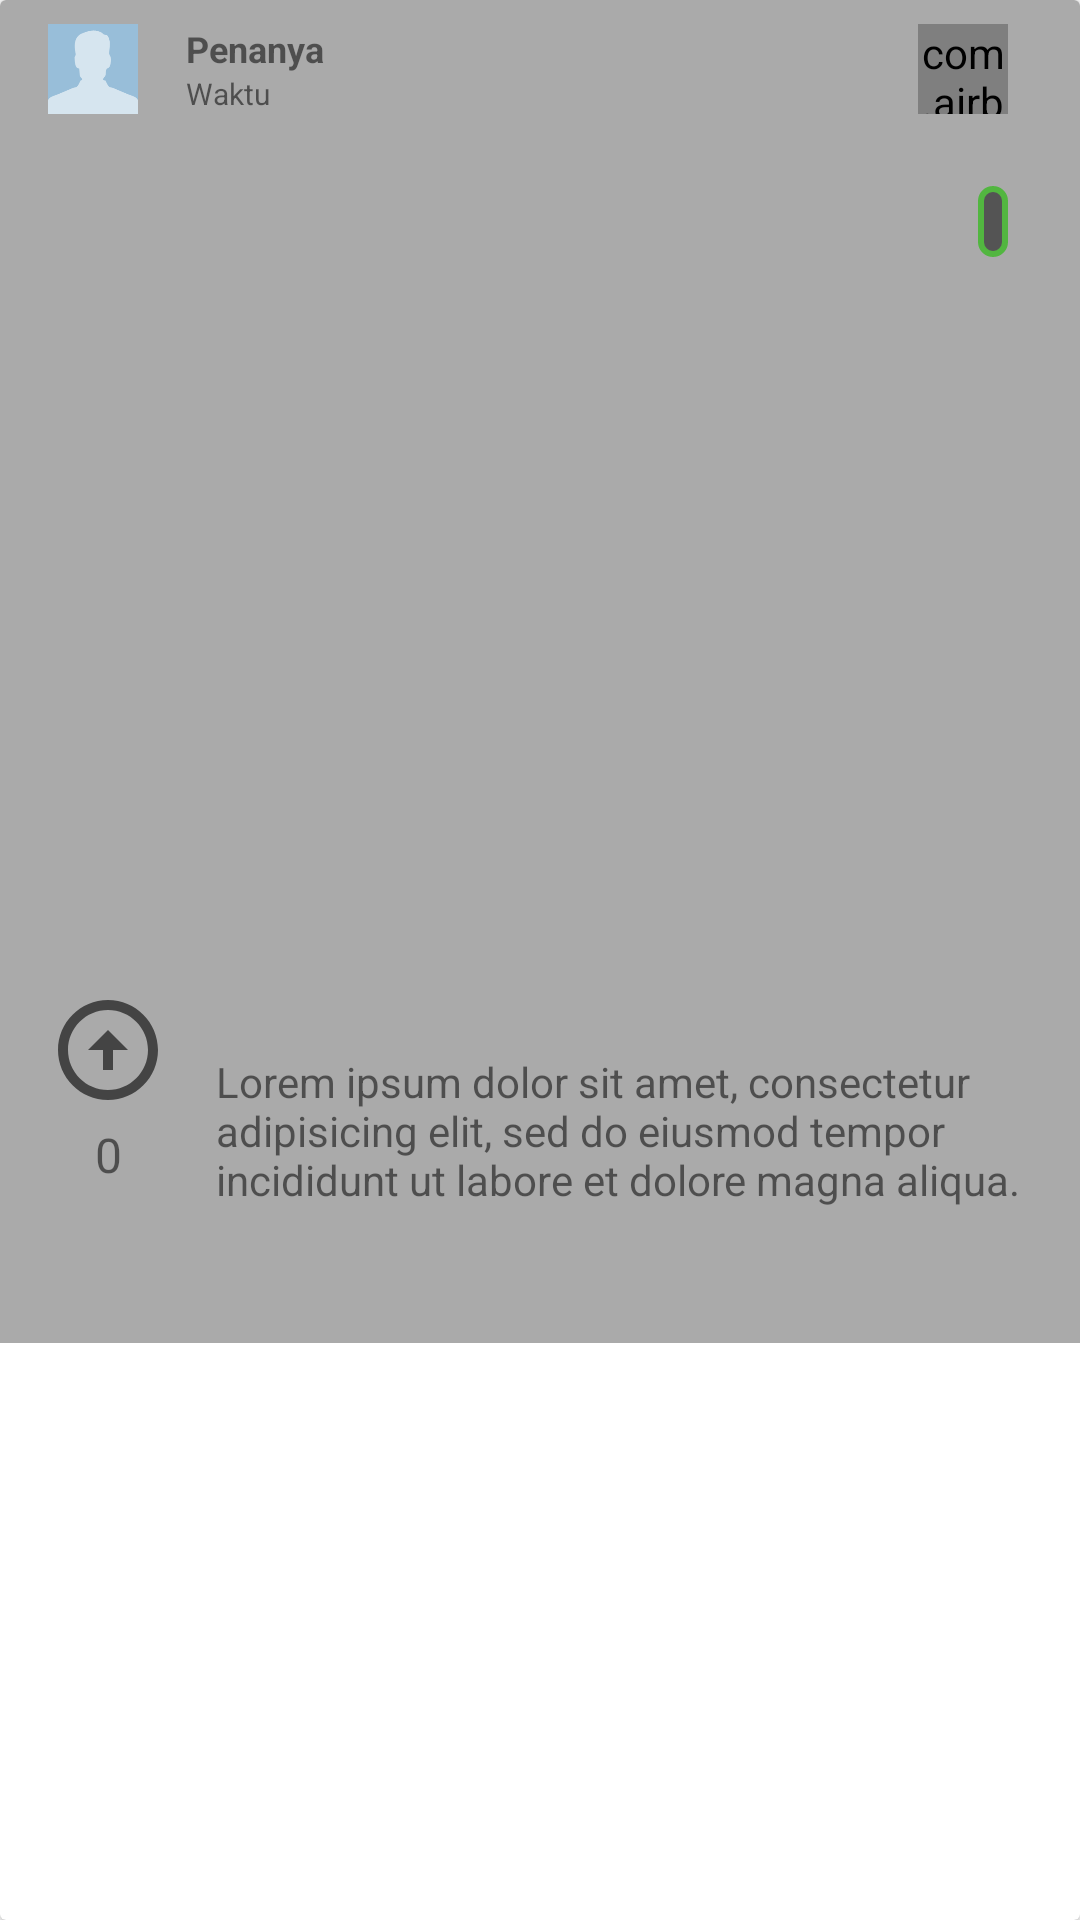

This screen was rendered from an Android layout file. Write that file and the resources it references.
<!-- AndroidManifest.xml: application theme Theme.AplikasiForum -->
<!-- res/layout/items_answer.xml -->
<?xml version="1.0" encoding="utf-8"?>
<androidx.cardview.widget.CardView xmlns:android="http://schemas.android.com/apk/res/android"
    xmlns:app="http://schemas.android.com/apk/res-auto"
    style="@style/background2"
    android:layout_width="match_parent"
    android:layout_height="wrap_content"
    android:layout_margin="8dp"
    app:cardCornerRadius="2dp">

    <androidx.constraintlayout.widget.ConstraintLayout
        android:id="@+id/item_container"
        style="@style/backgroundGrey"
        android:layout_width="match_parent"
        android:layout_height="wrap_content"
        app:layout_constraintEnd_toEndOf="parent"
        android:paddingBottom="8dp"
        app:layout_constraintStart_toStartOf="parent"
        app:layout_constraintTop_toTopOf="parent">

        <ImageButton
            android:id="@+id/btn_score_up"
            style="@style/backgroundGrey"
            android:layout_width="40dp"
            android:layout_height="40dp"
            android:layout_marginTop="16dp"
            android:layout_marginStart="16dp"
            android:scaleType="fitXY"
            android:src="@drawable/arrow_up_selector"
            app:layout_constraintStart_toStartOf="parent"
            app:layout_constraintTop_toTopOf="@+id/dotsIndicator" />

        <TextView
            android:id="@+id/tv_score"
            android:layout_width="wrap_content"
            android:layout_height="wrap_content"
            android:layout_marginTop="4dp"
            android:text="0"
            android:textAlignment="center"
            android:textSize="16dp"
            app:layout_constraintEnd_toEndOf="@+id/btn_score_up"
            app:layout_constraintStart_toStartOf="@+id/btn_score_up"
            app:layout_constraintTop_toBottomOf="@id/btn_score_up" />

        <ImageButton
            android:id="@+id/btn_score_down"
            style="@style/backgroundGrey"
            android:layout_width="40dp"
            android:layout_height="40dp"
            android:layout_marginVertical="4dp"
            android:layout_marginBottom="160dp"
            android:scaleType="fitXY"
            android:src="@drawable/arrow_down_selector"
            app:layout_constraintEnd_toEndOf="@+id/tv_score"
            app:layout_constraintStart_toStartOf="@+id/tv_score"
            app:layout_constraintTop_toBottomOf="@+id/tv_score" />


        <TextView
            android:id="@+id/tv_timeAgo"
            android:layout_width="wrap_content"
            android:layout_height="wrap_content"
            android:text="@string/time"
            android:textSize="10sp"
            app:layout_constraintBottom_toBottomOf="@+id/circleImageView"
            app:layout_constraintStart_toStartOf="@+id/tv_answerBy"
            app:layout_constraintTop_toBottomOf="@+id/tv_answerBy" />











        <com.airbnb.lottie.LottieAnimationView
            android:id="@+id/lottie_verified"
            android:layout_width="30dp"
            android:layout_height="30dp"
            android:layout_marginEnd="8dp"
            android:visibility="visible"
            app:layout_constraintBottom_toBottomOf="@+id/tv_timeAgo"
            app:layout_constraintEnd_toStartOf="@+id/btn_details"
            app:layout_constraintTop_toTopOf="@+id/tv_answerBy"
            app:lottie_autoPlay="true"
            app:lottie_fileName="verified.json"
            app:lottie_loop="true" />

        <ImageView
            android:id="@+id/btn_details"
            android:layout_width="wrap_content"
            android:layout_height="wrap_content"
            android:layout_marginRight="16dp"
            android:src="@drawable/ic_baseline_more_vert_24"
            app:layout_constraintBottom_toBottomOf="@+id/tv_timeAgo"
            app:layout_constraintEnd_toEndOf="parent"
            app:layout_constraintTop_toTopOf="@+id/tv_answerBy" />

        <ImageView
            android:id="@+id/circleImageView"
            android:layout_width="30dp"
            android:layout_height="30dp"
            android:layout_marginVertical="8dp"
            android:src="@drawable/img"
            android:layout_marginLeft="16dp"
            app:layout_constraintStart_toStartOf="parent"
            app:layout_constraintTop_toTopOf="parent" />

        <TextView
            android:id="@+id/tv_answerBy"
            android:layout_width="wrap_content"
            android:layout_height="wrap_content"
            android:maxLines="1"
            android:text="@string/askedBy"
            android:textSize="12sp"
            android:textStyle="bold"
            android:layout_marginLeft="16dp"
            app:layout_constraintStart_toEndOf="@+id/circleImageView"
            app:layout_constraintTop_toTopOf="@+id/circleImageView" />

        <androidx.viewpager2.widget.ViewPager2
            android:id="@+id/viewPager"
            android:layout_width="match_parent"
            android:layout_height="260dp"
            android:layout_marginHorizontal="16dp"
            android:layout_marginStart="16dp"
            android:layout_marginTop="16dp"
            android:layout_marginEnd="16dp"
            app:layout_constraintStart_toStartOf="parent"
            app:layout_constraintTop_toBottomOf="@id/tv_timeAgo" />

        <TextView
            android:id="@+id/pageNumberText"
            android:layout_width="wrap_content"
            android:layout_height="wrap_content"
            android:layout_margin="8dp"
            android:padding="5dp"
            android:textColor="@android:color/white"
            android:background="@drawable/bg_image_numbering"
            android:textSize="10sp"
            app:layout_constraintEnd_toEndOf="@+id/viewPager"
            app:layout_constraintTop_toTopOf="@+id/viewPager" />

        <LinearLayout
            android:id="@+id/dotsIndicator"
            android:layout_width="match_parent"
            android:layout_height="wrap_content"
            android:gravity="center_horizontal"
            android:orientation="horizontal"
            app:layout_constraintStart_toStartOf="@id/viewPager"
            app:layout_constraintEnd_toEndOf="@id/viewPager"
            app:layout_constraintTop_toBottomOf="@id/viewPager"/>


        <TextView
            android:id="@+id/tv_answer"
            android:layout_width="0dp"
            android:layout_height="wrap_content"
            android:layout_margin="16dp"
            android:layout_marginBottom="16dp"
            android:gravity="top"
            android:text="@string/dummyText"
            android:textAlignment="inherit"
            android:textSize="14sp"
            app:layout_constraintBottom_toBottomOf="parent"
            app:layout_constraintEnd_toEndOf="parent"
            app:layout_constraintStart_toEndOf="@+id/btn_score_up"
            app:layout_constraintTop_toBottomOf="@+id/dotsIndicator" />
















    </androidx.constraintlayout.widget.ConstraintLayout>
</androidx.cardview.widget.CardView>
<!-- resources referenced by this layout -->
<resources>
  <!-- drawable arrow_down_selector (drawable-v24) -->
  <?xml version="1.0" encoding="utf-8"?>
  <selector xmlns:android="http://schemas.android.com/apk/res/android" android:exitFadeDuration="@android:integer/config_mediumAnimTime">
      
      <item android:drawable="@drawable/ic_twotone_arrow_circle_down_24" android:state_selected="true" />
      <item android:drawable="@drawable/ic_outline_arrow_circle_down_24" />
  </selector>
  <!-- drawable arrow_up_selector (drawable) -->
  <?xml version="1.0" encoding="utf-8"?>
  <selector xmlns:android="http://schemas.android.com/apk/res/android" android:exitFadeDuration="@android:integer/config_mediumAnimTime">
      
      <item android:drawable="@drawable/ic_twotone_arrow_circle_up_24" android:state_selected="true" />
      <item android:drawable="@drawable/ic_outline_arrow_circle_up_24" />
  </selector>
  <!-- drawable bg_image_numbering (drawable) -->
  <shape xmlns:android="http://schemas.android.com/apk/res/android"
      android:shape="rectangle">
      <stroke
          android:width="2dp"
          android:color="@color/green_500"/>
      <padding
          android:left="8dp"
          android:right="8dp"
          android:top="8dp"
          android:bottom="8dp"/>
      <solid
          android:color="#80000000"
          />
      <corners
          android:radius="8dp"/>
  </shape>
  <string name="askedBy">Penanya</string>
  <string name="dummyText">Lorem ipsum dolor sit amet, consectetur adipisicing elit, sed do eiusmod tempor incididunt ut labore et dolore magna aliqua.</string>
  <string name="time">Waktu</string>
  <style name="background2">
          <item name="cardBackgroundColor">@color/white</item>
          <item name="android:background">@color/white</item>
          <item name="android:textColor">@color/black</item>
      </style>
  <style name="backgroundGrey">
          <item name="android:background">@color/grey</item>
          <item name="android:textColor">@color/black</item>
      </style>
  <style name="Theme.AplikasiForum" parent="Theme.MaterialComponents.DayNight.DarkActionBar">
          
          <item name="colorPrimary">@color/green_500</item>
          <item name="colorPrimaryVariant">@color/blue1</item>
          <item name="colorOnPrimary">@color/blue2</item>
          
          <item name="colorSecondary">@color/green_200</item>
          <item name="colorSecondaryVariant">@color/blue3</item>
          <item name="colorOnSecondary">@color/black</item>
          
          <item name="android:statusBarColor">@color/green_500</item>
          
      </style>
  <!-- drawable ic_outline_arrow_circle_up_24 (drawable) -->
  <vector android:height="24dp" android:tint="?attr/colorControlNormal"
      android:viewportHeight="24" android:viewportWidth="24"
      android:width="24dp" xmlns:android="http://schemas.android.com/apk/res/android">
      <path android:fillColor="@android:color/white" android:pathData="M12,20c-4.41,0 -8,-3.59 -8,-8s3.59,-8 8,-8s8,3.59 8,8S16.41,20 12,20M12,22c5.52,0 10,-4.48 10,-10c0,-5.52 -4.48,-10 -10,-10C6.48,2 2,6.48 2,12C2,17.52 6.48,22 12,22L12,22zM11,12l0,4h2l0,-4h3l-4,-4l-4,4H11z"/>
  </vector>
  <color name="green_500">#52B640</color>
  <color name="white">#FFFFFFFF</color>
  <color name="black">#FF000000</color>
  <color name="grey">#aaaaaa</color>
  <color name="blue1">#5D97AF</color>
  <color name="blue2">#CCDFED</color>
  <color name="green_200">#8CEF74</color>
  <color name="blue3">#296679</color>
  <color name="red">#FF0000</color>
</resources>
